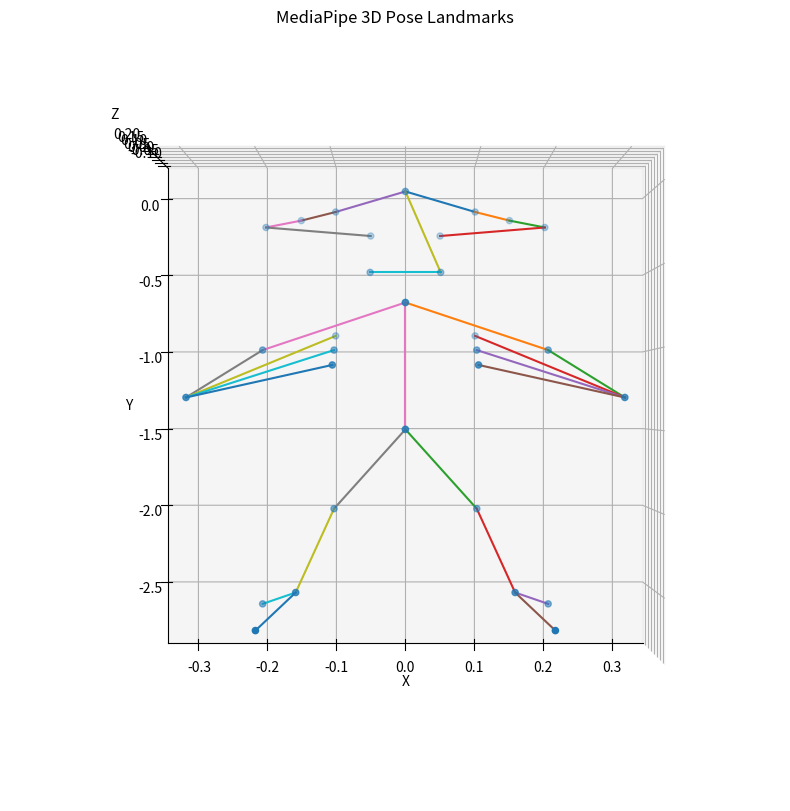

This figure's Python source:
import numpy as np
import matplotlib.pyplot as plt

landmarks_3d = [
    0.0, 0.0, 0.0,  # nose
    0.1, -0.1, -0.1,  # left eye inner
    0.15, -0.15, -0.12,  # left eye
    0.2, -0.2, -0.1,  # left eye outer
    -0.1, -0.1, -0.1,  # right eye inner
    -0.15, -0.15, -0.12,  # right eye
    -0.2, -0.2, -0.1,  # right eye outer
    0.05, -0.25, -0.12,  # left ear
    -0.05, -0.25, -0.12,  # right ear
    0.05, -0.5, -0.05,  # mouth left
    -0.05, -0.5, -0.05,  # mouth right
    0.0, -0.7, 0.0,  # left shoulder
    0.0, -0.7, 0.0,  # right shoulder
    0.2, -1.0, 0.0,  # left elbow
    -0.2, -1.0, 0.0,  # right elbow
    0.3, -1.3, 0.1,  # left wrist
    -0.3, -1.3, 0.1,  # right wrist
    0.1, -0.9, -0.1,  # left pinky
    -0.1, -0.9, -0.1,  # right pinky
    0.1, -1.0, 0.0,  # left index
    -0.1, -1.0, 0.0,  # right index
    0.1, -1.1, 0.1,  # left thumb
    -0.1, -1.1, 0.1,  # right thumb
    0.0, -1.5, 0.0,  # left hip
    0.0, -1.5, 0.0,  # right hip
    0.1, -2.0, 0.0,  # left knee
    -0.1, -2.0, 0.0,  # right knee
    0.15, -2.5, 0.1,  # left ankle
    -0.15, -2.5, 0.1,  # right ankle
    0.2, -2.6, 0.0,  # left heel
    -0.2, -2.6, 0.0,  # right heel
    0.2, -2.7, 0.2,  # left foot index
    -0.2, -2.7, 0.2,  # right foot index
]

# Reshape the landmarks into a 33x3 array
landmarks_3d = np.array(landmarks_3d).reshape(-1, 3)
print(landmarks_3d)
# Define connections between landmarks
CONNECTIONS = [
    (0, 1), (1, 2), (2, 3), (3, 7),  # Left eye
    (0, 4), (4, 5), (5, 6), (6, 8),  # Right eye
    (0, 9), (9, 10),  # Mouth
    (11, 12),  # Shoulders
    (11, 13), (13, 15), (15, 17), (15, 19), (15, 21),  # Left arm
    (12, 14), (14, 16), (16, 18), (16, 20), (16, 22),  # Right arm
    (11, 23), (23, 25), (25, 27), (27, 29), (27, 31),  # Left leg
    (12, 24), (24, 26), (26, 28), (28, 30), (28, 32),  # Right leg
    (23, 24)  # Hips
]

# Create 3D plot
fig = plt.figure(figsize=(10, 10))
ax = fig.add_subplot(111, projection='3d')

# Plot landmarks
ax.scatter(landmarks_3d[:, 0], landmarks_3d[:, 1], landmarks_3d[:, 2])

# Plot connections
for connection in CONNECTIONS:
    start, end = connection
    ax.plot([landmarks_3d[start, 0], landmarks_3d[end, 0]],
            [landmarks_3d[start, 1], landmarks_3d[end, 1]],
            [landmarks_3d[start, 2], landmarks_3d[end, 2]])

# Set labels and title
ax.set_xlabel('X')
ax.set_ylabel('Y')
ax.set_zlabel('Z')
ax.set_title('MediaPipe 3D Pose Landmarks')

# Adjust the view angle
ax.view_init(elev=90, azim=-90)

# Show the plot
plt.show()